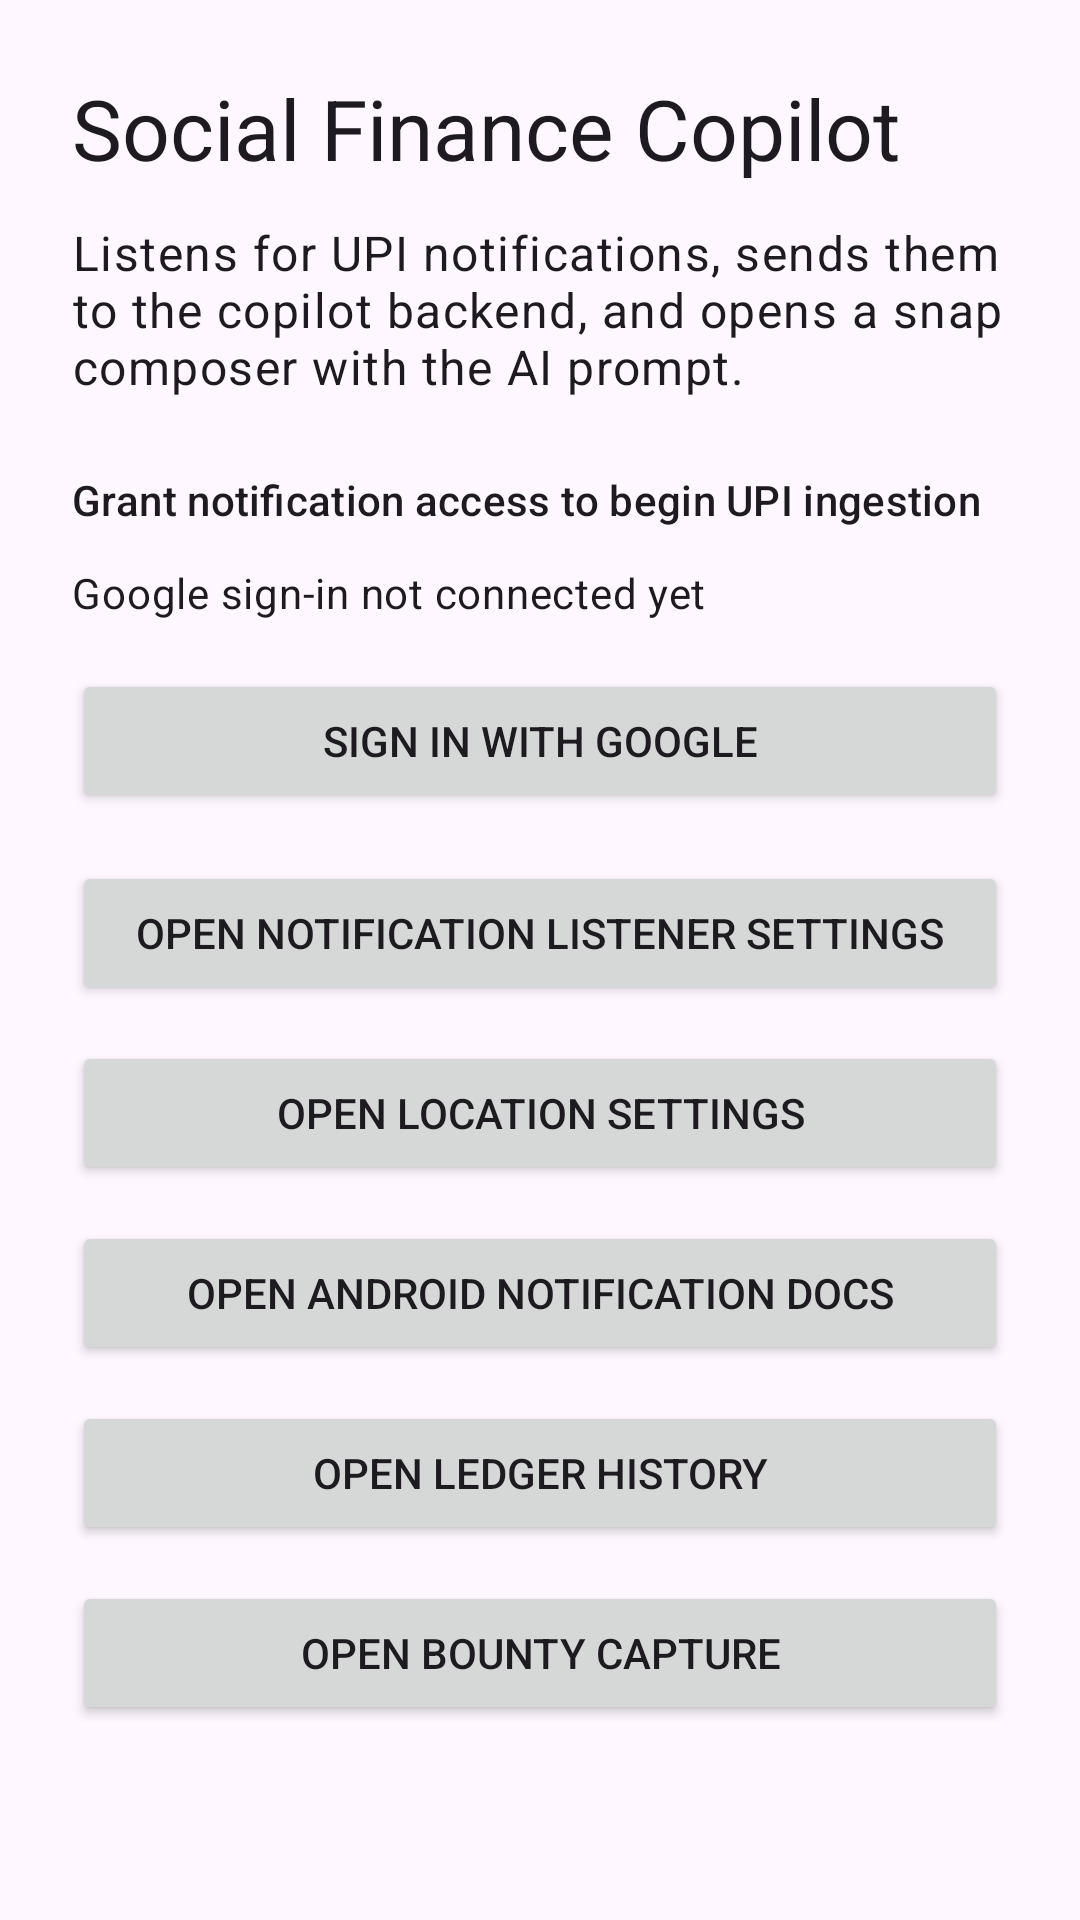

Here is an Android app screen rendered from its layout file. Give the layout XML and the strings, colors and styles it references.
<!-- AndroidManifest.xml: application theme Theme.SocialFinanceCopilot -->
<!-- res/layout/activity_main.xml -->
<?xml version="1.0" encoding="utf-8"?>
<ScrollView xmlns:android="http://schemas.android.com/apk/res/android"
    android:layout_width="match_parent"
    android:layout_height="match_parent">

    <LinearLayout
        android:layout_width="match_parent"
        android:layout_height="wrap_content"
        android:orientation="vertical"
        android:padding="24dp">

        <TextView
            android:id="@+id/titleText"
            android:layout_width="match_parent"
            android:layout_height="wrap_content"
            android:text="@string/app_name"
            android:textAppearance="@style/TextAppearance.Material3.HeadlineMedium" />

        <TextView
            android:id="@+id/subtitleText"
            android:layout_width="match_parent"
            android:layout_height="wrap_content"
            android:layout_marginTop="12dp"
            android:text="@string/main_subtitle"
            android:textAppearance="@style/TextAppearance.Material3.BodyLarge" />

        <TextView
            android:id="@+id/permissionStatus"
            android:layout_width="match_parent"
            android:layout_height="wrap_content"
            android:layout_marginTop="24dp"
            android:text="@string/notifications_disabled"
            android:textAppearance="@style/TextAppearance.Material3.LabelLarge" />

        <TextView
            android:id="@+id/authStatus"
            android:layout_width="match_parent"
            android:layout_height="wrap_content"
            android:layout_marginTop="12dp"
            android:text="@string/google_auth_waiting"
            android:textAppearance="@style/TextAppearance.Material3.BodyMedium" />

        <Button
            android:id="@+id/googleSignInButton"
            android:layout_width="match_parent"
            android:layout_height="wrap_content"
            android:layout_marginTop="16dp"
            android:text="@string/google_sign_in" />

        <Button
            android:id="@+id/openListenerSettingsButton"
            android:layout_width="match_parent"
            android:layout_height="wrap_content"
            android:layout_marginTop="16dp"
            android:text="@string/open_listener_settings" />

        <Button
            android:id="@+id/openLocationSettingsButton"
            android:layout_width="match_parent"
            android:layout_height="wrap_content"
            android:layout_marginTop="12dp"
            android:text="@string/open_location_settings" />

        <Button
            android:id="@+id/openBackendDocsButton"
            android:layout_width="match_parent"
            android:layout_height="wrap_content"
            android:layout_marginTop="12dp"
            android:text="@string/open_docs" />

        <Button
            android:id="@+id/openLedgerButton"
            android:layout_width="match_parent"
            android:layout_height="wrap_content"
            android:layout_marginTop="12dp"
            android:text="@string/open_ledger" />

        <Button
            android:id="@+id/openBountyButton"
            android:layout_width="match_parent"
            android:layout_height="wrap_content"
            android:layout_marginTop="12dp"
            android:text="@string/open_bounty" />
    </LinearLayout>

</ScrollView>
<!-- resources referenced by this layout -->
<resources>
  <string name="app_name">Social Finance Copilot</string>
  <string name="google_auth_waiting">Google sign-in not connected yet</string>
  <string name="google_sign_in">Sign in with Google</string>
  <string name="main_subtitle">Listens for UPI notifications, sends them to the copilot backend, and opens a snap composer with the AI prompt.</string>
  <string name="notifications_disabled">Grant notification access to begin UPI ingestion</string>
  <string name="open_bounty">Open bounty capture</string>
  <string name="open_docs">Open Android notification docs</string>
  <string name="open_ledger">Open ledger history</string>
  <string name="open_listener_settings">Open notification listener settings</string>
  <string name="open_location_settings">Open location settings</string>
  <style name="Theme.SocialFinanceCopilot" parent="Theme.Material3.DayNight.NoActionBar">
          <item name="colorPrimary">#0D5C63</item>
          <item name="colorSecondary">#F4D35E</item>
          <item name="android:statusBarColor" tools:targetApi="l">#0D5C63</item>
      </style>
</resources>
